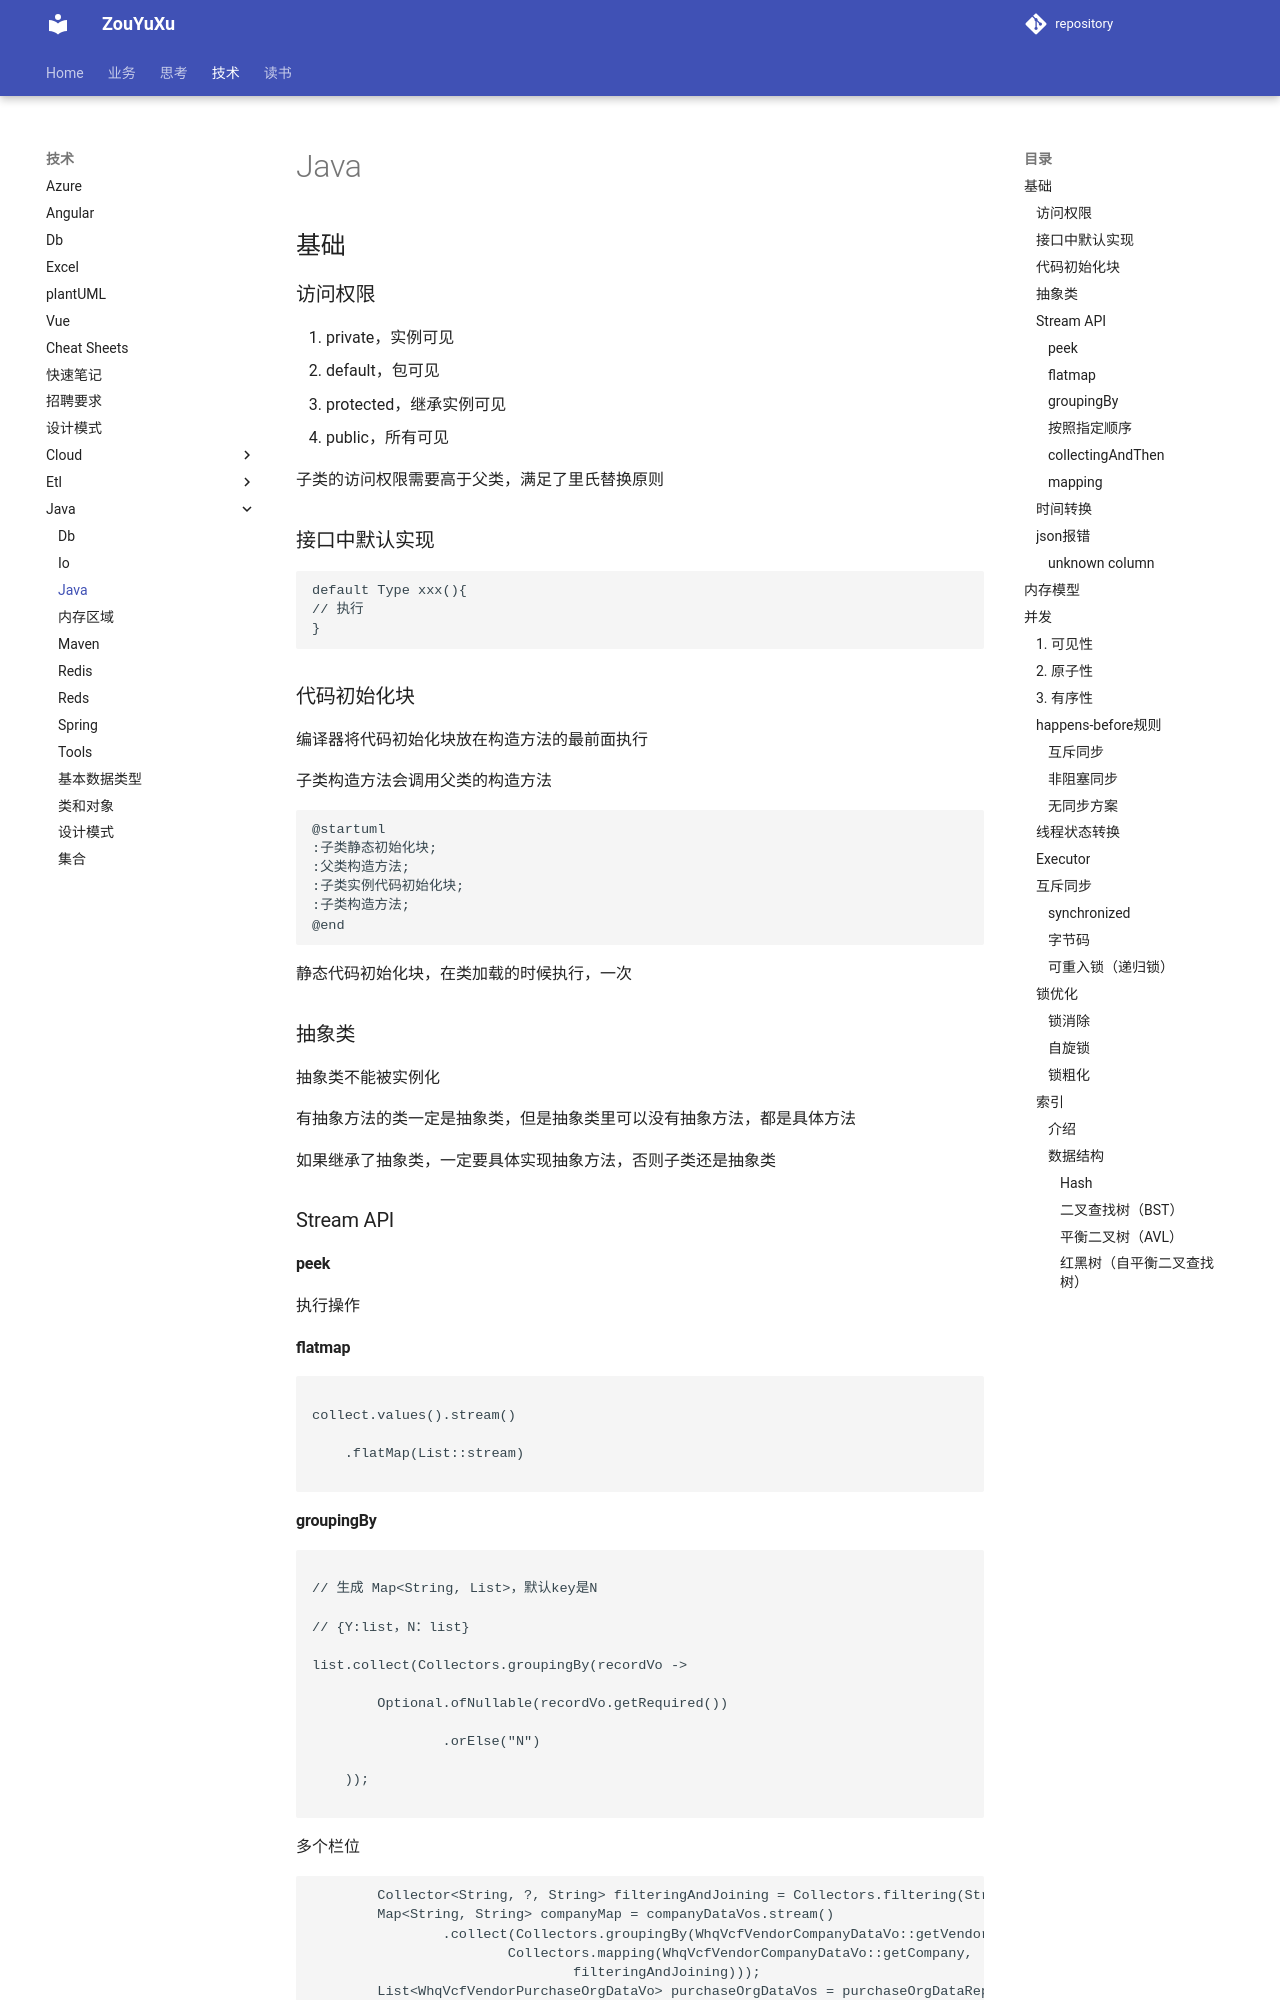

repository: ZouYuxu/zouyuxu.github.io · page: 技术/java/java/index.html · generator: mkdocs

## 基础

### 访问权限

1. private，实例可见
2. default，包可见
3. protected，继承实例可见
4. public，所有可见

子类的访问权限需要高于父类，满足了里氏替换原则

### 接口中默认实现

```java
default Type xxx(){
// 执行
}
```

### 代码初始化块

编译器将代码初始化块放在构造方法的最前面执行

子类构造方法会调用父类的构造方法

```plantuml
@startuml
:子类静态初始化块;
:父类构造方法;
:子类实例代码初始化块;
:子类构造方法;
@end
```

静态代码初始化块，在类加载的时候执行，一次

### 抽象类

抽象类不能被实例化

有抽象方法的类一定是抽象类，但是抽象类里可以没有抽象方法，都是具体方法

如果继承了抽象类，一定要具体实现抽象方法，否则子类还是抽象类

### Stream API

#### peek

执行操作

#### flatmap

```java

collect.values().stream()

    .flatMap(List::stream)

```
